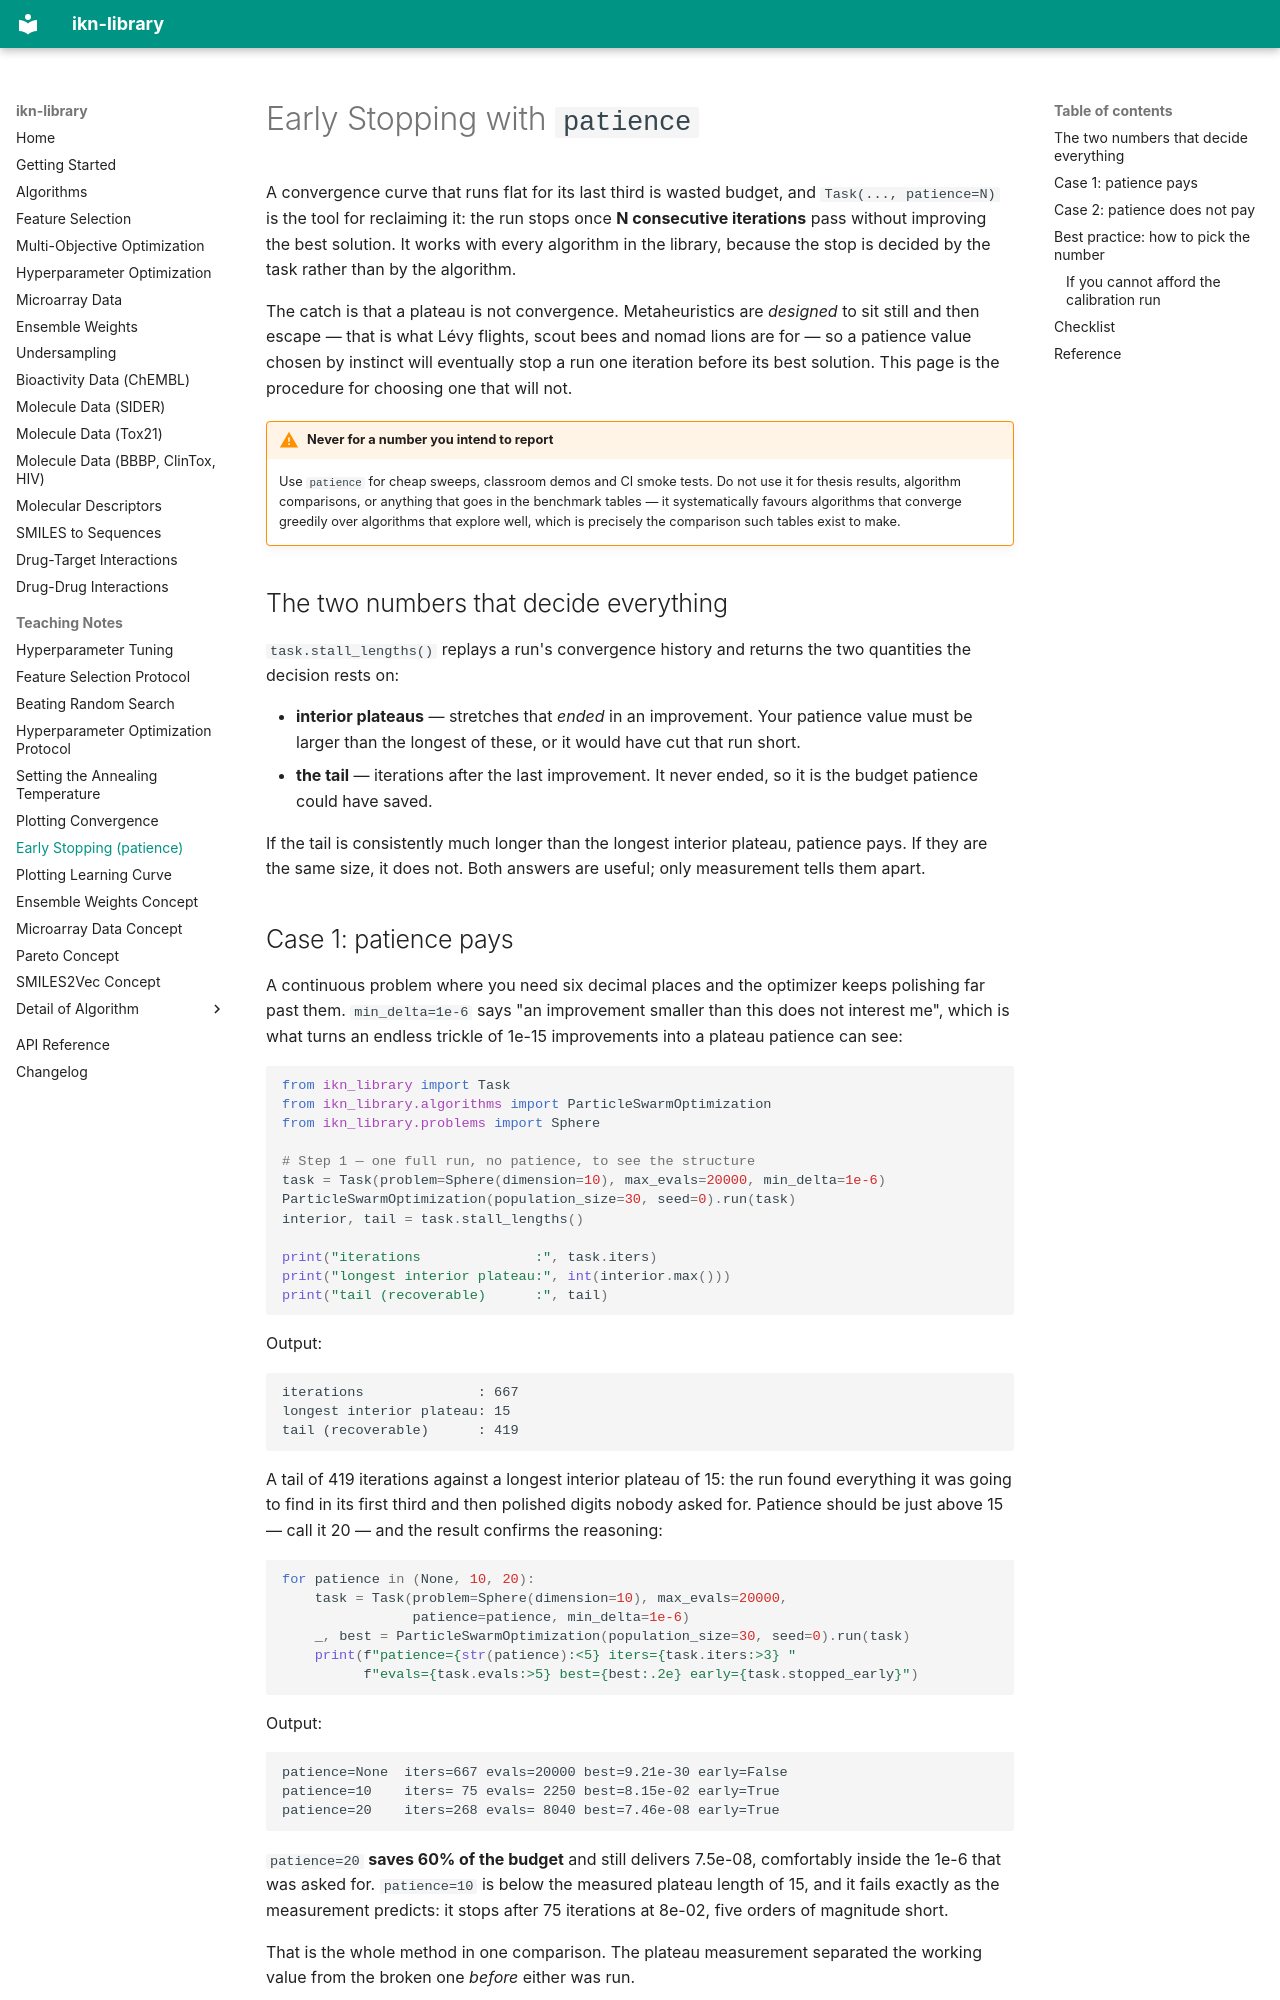

repository: ismankrn/ikn-library · page: early-stopping/index.html · generator: mkdocs

# Early Stopping with `patience`

A convergence curve that runs flat for its last third is wasted budget,
and `Task(..., patience=N)` is the tool for reclaiming it: the run stops
once **N consecutive iterations** pass without improving the best
solution. It works with every algorithm in the library, because the stop
is decided by the task rather than by the algorithm.

The catch is that a plateau is not convergence. Metaheuristics are
*designed* to sit still and then escape — that is what Lévy flights,
scout bees and nomad lions are for — so a patience value chosen by
instinct will eventually stop a run one iteration before its best
solution. This page is the procedure for choosing one that will not.

!!! warning "Never for a number you intend to report"
    Use `patience` for cheap sweeps, classroom demos and CI smoke tests.
    Do not use it for thesis results, algorithm comparisons, or anything
    that goes in the benchmark tables — it systematically favours
    algorithms that converge greedily over algorithms that explore well,
    which is precisely the comparison such tables exist to make.

## The two numbers that decide everything

`task.stall_lengths()` replays a run's convergence history and returns
the two quantities the decision rests on:

- **interior plateaus** — stretches that *ended* in an improvement. Your
  patience value must be larger than the longest of these, or it would
  have cut that run short.
- **the tail** — iterations after the last improvement. It never ended,
  so it is the budget patience could have saved.

If the tail is consistently much longer than the longest interior
plateau, patience pays. If they are the same size, it does not. Both
answers are useful; only measurement tells them apart.
